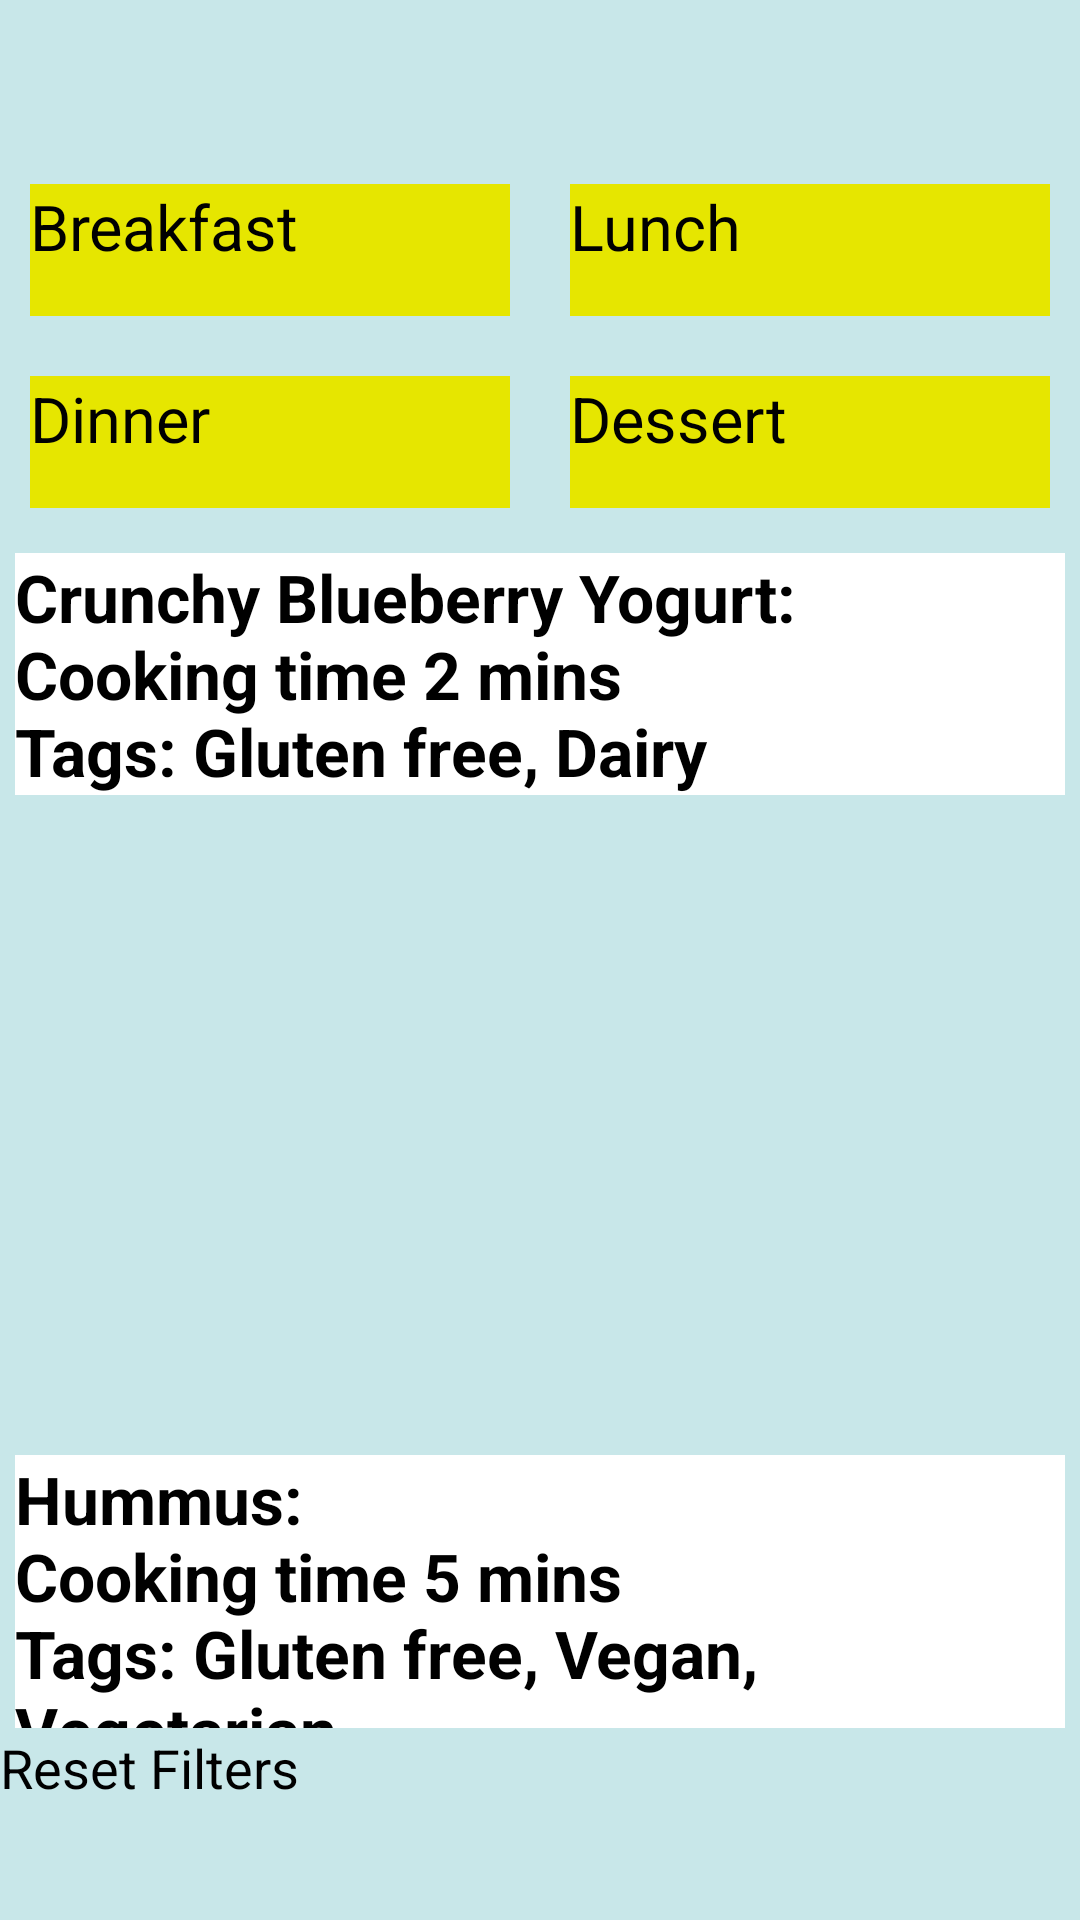

Reconstruct the res/layout file that produces this screen, plus the resources it refers to.
<!-- AndroidManifest.xml: application theme Theme.healthyHelper -->
<!-- res/layout/menu_recipes.xml -->
<?xml version="1.0" encoding="utf-8"?>
<androidx.constraintlayout.widget.ConstraintLayout xmlns:android="http://schemas.android.com/apk/res/android"
    android:id="@+id/menuRecipesConstraintLayoutMain"
    xmlns:app="http://schemas.android.com/apk/res-auto"
    xmlns:tools="http://schemas.android.com/tools"
    android:layout_width="match_parent"
    android:layout_height="match_parent"
    android:background="@color/appBlue"
    tools:context=".MainMenu">

    <include
        layout="@layout/toolbar"
        android:id="@+id/toolBar" />

    <androidx.constraintlayout.widget.Guideline
        android:id="@+id/guideline1"
        android:layout_width="wrap_content"
        android:layout_height="wrap_content"
        android:orientation="vertical"
        app:layout_constraintEnd_toEndOf="parent"
        app:layout_constraintGuide_percent="0.5"
        app:layout_constraintStart_toStartOf="parent" />

    <androidx.constraintlayout.widget.Guideline
        android:id="@+id/guideline2"
        android:layout_width="wrap_content"
        android:layout_height="wrap_content"
        android:orientation="horizontal"
        app:layout_constraintGuide_percent="0.08" />

    <Button
        android:id="@+id/BreakfastFilterButton"
        android:layout_width="0dp"
        android:layout_height="0dp"
        android:layout_margin="10dp"
        android:background="@color/appYellow"
        android:text="@string/recipesMenuBreakfastFilterButton"
        android:textSize="21dp"
        app:layout_constraintBottom_toTopOf="@+id/guideline3"
        app:layout_constraintEnd_toStartOf="@+id/guideline1"
        app:layout_constraintStart_toStartOf="parent"
        app:layout_constraintTop_toBottomOf="@+id/guideline2" />

    <Button
        android:id="@+id/lunchFilterButton"
        android:layout_width="0dp"
        android:layout_height="0dp"
        android:layout_margin="10dp"
        android:background="@color/appYellow"
        android:text="@string/recipesMenuLunchFilterButton"
        android:textSize="21dp"
        app:layout_constraintBottom_toTopOf="@+id/guideline3"
        app:layout_constraintEnd_toEndOf="parent"
        app:layout_constraintStart_toStartOf="@+id/guideline1"
        app:layout_constraintTop_toBottomOf="@+id/guideline2" />

    <androidx.constraintlayout.widget.Guideline
        android:id="@+id/guideline3"
        android:layout_width="wrap_content"
        android:layout_height="wrap_content"
        android:orientation="horizontal"
        app:layout_constraintGuide_percent="0.18" />

    <Button
        android:id="@+id/DinnerFilterButton"
        android:layout_width="0dp"
        android:layout_height="0dp"
        android:layout_margin="10dp"
        android:background="@color/appYellow"
        android:text="@string/recipesMenuDinnerFilterButton"
        android:textSize="21dp"
        app:layout_constraintBottom_toTopOf="@+id/guideline4"
        app:layout_constraintEnd_toStartOf="@+id/guideline1"
        app:layout_constraintStart_toStartOf="parent"
        app:layout_constraintTop_toTopOf="@+id/guideline3" />

    <Button
        android:id="@+id/DessertFilterButton"
        android:layout_width="0dp"
        android:layout_height="0dp"
        android:layout_margin="10dp"
        android:background="@color/appYellow"
        android:text="@string/recipesMenuDessertFilterButton"
        android:textSize="21dp"
        app:layout_constraintBottom_toTopOf="@+id/guideline4"
        app:layout_constraintEnd_toEndOf="parent"
        app:layout_constraintStart_toStartOf="@+id/guideline1"
        app:layout_constraintTop_toTopOf="@+id/guideline3" />

    <androidx.constraintlayout.widget.Guideline
        android:id="@+id/guideline4"
        android:layout_width="wrap_content"
        android:layout_height="wrap_content"
        android:orientation="horizontal"
        app:layout_constraintGuide_percent="0.28" />

    <ScrollView
        android:id="@+id/menuRecipesScrollView"
        android:layout_width="0dp"
        android:layout_height="0dp"
        app:layout_constraintBottom_toTopOf="@+id/guideline5"
        app:layout_constraintEnd_toEndOf="parent"
        app:layout_constraintStart_toStartOf="parent"
        app:layout_constraintTop_toTopOf="@+id/guideline4">

        <LinearLayout
            android:id="@+id/menuRecipesLinearLayout"
            android:layout_width="match_parent"
            android:layout_height="wrap_content"
            android:orientation="vertical" >

            <TextView
                android:id="@+id/crunchyBlueberryYogurtRecipeDescription"
                android:layout_width="match_parent"
                android:layout_height="wrap_content"
                android:layout_margin="5dp"
                android:text="@string/recipesCrunchyBlueberryYogurtDescription"
                android:textColor="@color/appBlack"
                android:textSize="22dp"
                android:textStyle="bold"
                android:background="@color/appWhite" />

            <Button
                android:id="@+id/crunchyBlueberryYogurtRecipeButton"
                android:layout_width="match_parent"
                android:layout_height="200dp"
                android:layout_margin="5dp"
                android:alpha="0.7"
                android:background="@drawable/recipe_crunchy_blueberry_yogurt_image"
                tools:ignore="SpeakableTextPresentCheck" />

            <TextView
                android:id="@+id/hummusRecipeDescription"
                android:layout_width="match_parent"
                android:layout_height="wrap_content"
                android:layout_margin="5dp"
                android:text="@string/recipesHummusDescription"
                android:textColor="@color/appBlack"
                android:textSize="22dp"
                android:textStyle="bold"
                android:background="@color/appWhite" />

            <Button
                android:id="@+id/hummusRecipeButton"
                android:layout_width="match_parent"
                android:layout_height="200dp"
                android:layout_margin="5dp"
                android:alpha="0.7"
                android:background="@drawable/recipe_hummus"
                tools:ignore="SpeakableTextPresentCheck" />

            <TextView
                android:id="@+id/salmonRiceBowlRecipeDescription"
                android:layout_width="match_parent"
                android:layout_height="wrap_content"
                android:layout_margin="5dp"
                android:text="@string/recipesSalmonRiceBowlDescription"
                android:textColor="@color/appBlack"
                android:textSize="22dp"
                android:textStyle="bold"
                android:background="@color/appWhite" />

            <Button
                android:id="@+id/salmonRiceBowlRecipeButton"
                android:layout_width="match_parent"
                android:layout_height="200dp"
                android:layout_margin="5dp"
                android:alpha="0.7"
                android:background="@drawable/recipe_salmon_rice_bowl"
                tools:ignore="SpeakableTextPresentCheck" />

            <TextView
                android:id="@+id/poachedPearsRecipeDescription"
                android:layout_width="match_parent"
                android:layout_height="wrap_content"
                android:layout_margin="5dp"
                android:text="@string/recipesPoachedPearsDescription"
                android:textColor="@color/appBlack"
                android:textSize="22dp"
                android:textStyle="bold"
                android:background="@color/appWhite" />

            <Button
                android:id="@+id/poachedPearsRecipeButton"
                android:layout_width="match_parent"
                android:layout_height="200dp"
                android:layout_margin="5dp"
                android:alpha="0.7"
                android:background="@drawable/recipe_poached_pears"
                tools:ignore="SpeakableTextPresentCheck" />

        </LinearLayout>

    </ScrollView>

    <androidx.constraintlayout.widget.Guideline
        android:id="@+id/guideline5"
        android:layout_width="wrap_content"
        android:layout_height="wrap_content"
        android:orientation="horizontal"
        app:layout_constraintGuide_percent="0.9" />

    <Button
        android:id="@+id/resetFilterButton"
        android:layout_width="0dp"
        android:layout_height="62dp"
        android:backgroundTint="@color/appYellow"
        android:text="@string/recipesMenuResetFiltersButton"
        android:textSize="18sp"
        app:layout_constraintBottom_toBottomOf="parent"
        app:layout_constraintEnd_toEndOf="parent"
        app:layout_constraintStart_toStartOf="parent"
        app:layout_constraintTop_toTopOf="@+id/guideline5" />

</androidx.constraintlayout.widget.ConstraintLayout>
<!-- res/layout/toolbar.xml (included above) -->
<?xml version="1.0" encoding="utf-8"?>
<androidx.appcompat.widget.Toolbar xmlns:android="http://schemas.android.com/apk/res/android"
    android:id="@+id/customToolbar"
    android:layout_width="match_parent"
    android:layout_height="wrap_content"
    xmlns:app="http://schemas.android.com/apk/res-auto"
    android:background="@color/primaryPurple"
    app:popupTheme="@style/ThemeOverlay.AppCompat.Light"
    android:theme="@style/ThemeOverlay.AppCompat.Dark.ActionBar"
    app:titleTextAppearance="@style/Toolbar.TitleText">
</androidx.appcompat.widget.Toolbar>
<!-- resources referenced by this layout -->
<resources>
  <color name="appBlack">#FF000000</color>
  <color name="appBlue">#C8E7E9</color>
  <color name="appWhite">#FFFFFFFF</color>
  <color name="appYellow">#E6E600</color>
  <color name="primaryPurple">#FF6200EE</color>
  <!-- drawable recipe_poached_pears: webp bitmap (drawable-v24, 194366 bytes) -->
  <!-- drawable recipe_salmon_rice_bowl: webp bitmap (drawable, 122974 bytes) -->
  <string name="recipesCrunchyBlueberryYogurtDescription">Crunchy Blueberry Yogurt: \nCooking time 2 mins \nTags: Gluten free, Dairy</string>
  <string name="recipesHummusDescription">Hummus: \nCooking time 5 mins \nTags: Gluten free, Vegan, Vegetarian</string>
  <string name="recipesMenuBreakfastFilterButton">Breakfast</string>
  <string name="recipesMenuDessertFilterButton">Dessert</string>
  <string name="recipesMenuDinnerFilterButton">Dinner</string>
  <string name="recipesMenuLunchFilterButton">Lunch</string>
  <string name="recipesMenuResetFiltersButton">Reset Filters</string>
  <string name="recipesPoachedPearsDescription">Poached Pears: \nCooking time 15–20 mins \nTags: Gluten free, Vegan, Vegetarian</string>
  <string name="recipesSalmonRiceBowlDescription">Salmon Rice Bowl : \nCooking time 15 mins \nTags: Gluten free</string>
  <style name="Toolbar.TitleText" parent="TextAppearance.Widget.AppCompat.Toolbar.Title">
          <item name="android:textSize">28dp</item>
      </style>
  <style name="Theme.healthyHelper" parent="Theme.AppCompat.Light.NoActionBar">
          <item name="android:statusBarColor">@color/secondaryPurple</item>
      </style>
  <color name="secondaryPurple">#FF3700B3</color>
</resources>
